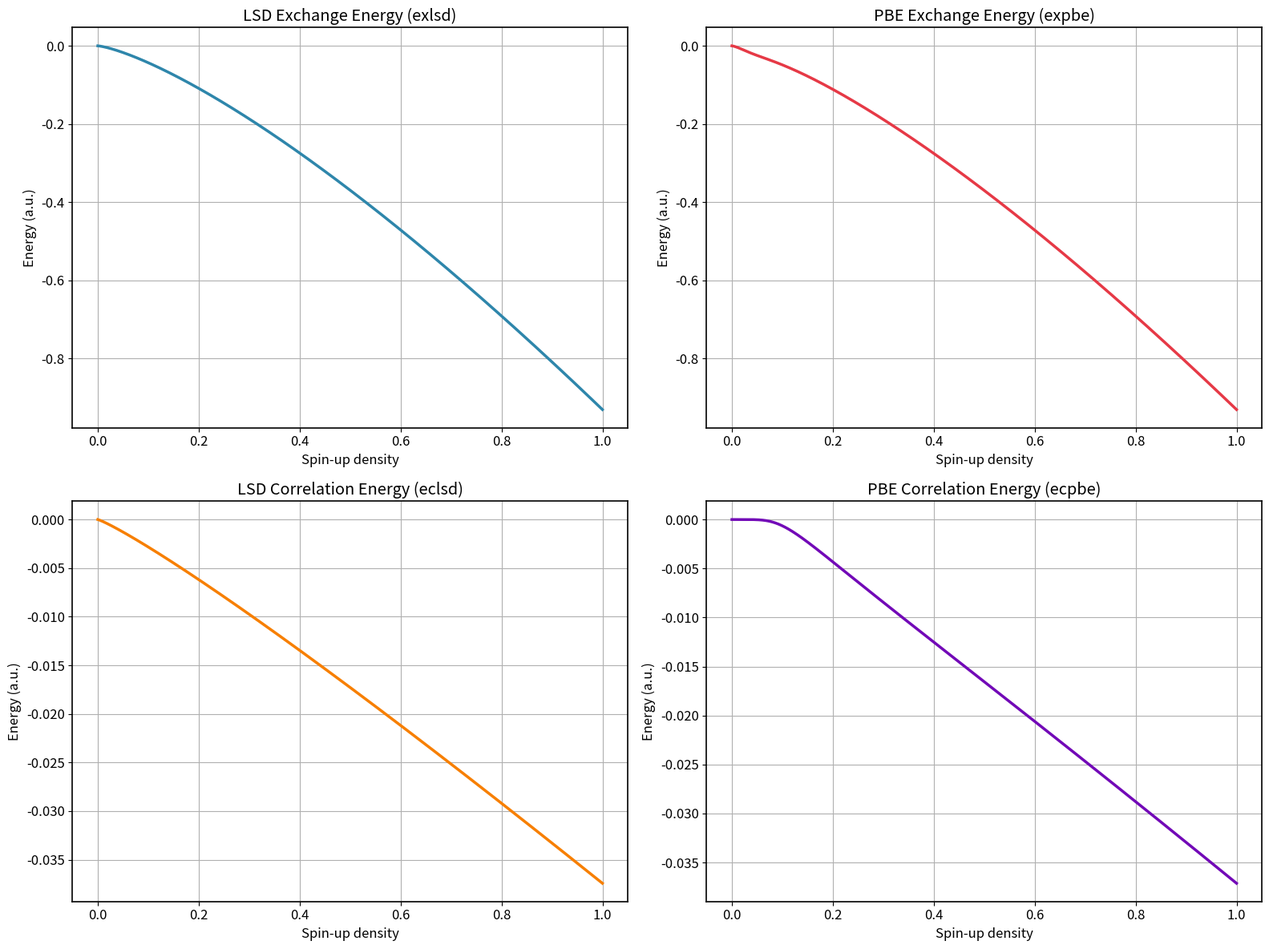

Here is the Python script that generated this plot:
import matplotlib.pyplot as plt
import numpy as np

"""
INPUT U:  (GRAD rho) * GRAD(ABS(GRAD rho))/(rho ** 2 * (2 * KF) ** 3);
INPUT V: (LAPLACIAN rho) / (rho * (2 * KF) ** 2)
rtrs = np.sqrt(rs)
EU = unpolarized LSD correlation energy; EURS= dEU / drs
EP = fully polarized LSD correlation energy; EPRS = dEP / drs
agrad = |∇ρ|; delgrad = ∇·∇ρ; lap = ∇²ρ
Wigner-Seitz radius: n=3 / (4 * pi * rs ^ 3) = (kF ^ 3) / (3 * pi ^ 2)
pi32 = 3 * pi ^ 2;
alpha = (9 * pi / 4) ^ (1 / 3)
Uniform Gas Correlation : LDA_C_PW
"""

def exchpbe(rho, S, U, V, lgga, lpot):
    thrd = 1.0 / 3.0
    thrd4 = 4.0 / 3.0
    pi = 3.14159265358979323846264338327950
    ax = -0.738558766382022405884230032680836
    um = 0.2195149727645171
    uk = 0.8040
    ul = um / uk

    if rho < 1e-18:
        return (0.0, 0.0)

    exunif = ax * (rho ** thrd)

    if lgga == 0:
        ex = exunif
        vx = ex * thrd4
        return (ex, vx)

    S2 = S * S
    P0 = 1.0 + ul * S2
    FxPBE = 1.0 + uk - uk / P0
    ex = exunif * FxPBE

    if lpot == 0:
        return (ex, 0.0)
    if abs(S) > 1e-18:
        Fs = 2.0 * uk * ul / (P0 * P0)
        Fss = -4.0 * ul * S * Fs / P0
    else:
        Fs = 0.0
        Fss = 0.0

    term = (thrd4 * FxPBE) - (U - thrd4 * S2 * S) * Fss - V * Fs
    vx = exunif * term
    
    return (ex, vx)

def GCOR2(A, A1, B1, B2, B3, B4, rtrs):
    Q0 = -2.0 * A * (1.0 + A1 * rtrs * rtrs)
    Q1 = 2.0 * A * rtrs * (B1 + rtrs * (B2 + rtrs * (B3 + B4 * rtrs)))
    
    if abs(Q1) > 1e-18:
        Q2 = np.log(1.0 + 1.0 / Q1)
    else:
        Q2 = 0.0

    GG = Q0 * Q2

    if abs(rtrs) > 1e-18:
        Q3 = A * (B1 / rtrs + 2.0 * B2 + rtrs * (3.0 * B3 + 4.0 * B4 * rtrs))
    else:
        Q3 = 0.0
    if abs(Q1) > 1e-18 and abs(Q1 * (1.0 + Q1)) > 1e-18:
        GGRS = -2.0 * A * A1 * Q2 - Q0 * Q3 / (Q1 * (1.0 + Q1))
    else:
        GGRS = 0.0

    return GG, GGRS

def corpbe(rs, zet, t, uu, vv, ww, lgga, lpot):
    thrd = 1.0 / 3.0
    thrdm = -thrd
    thrd2 = 2.0 * thrd
    sixthm = thrdm / 2.0
    thrd4 = 4.0 / 3.0
    GAM = 0.5198420997897463295344212145565
    fzz = 8.0 / (9.0 * GAM)
    gamma = 0.03109069086965489503494086371273
    bet = 0.06672455060314922
    delt = bet / gamma
    eta = 1e-12

    if rs < 1e-18:
        return (0.0, 0.0, 0.0, 0.0, 0.0, 0.0)

    rtrs = np.sqrt(rs)

    EU, EURS = GCOR2(0.0310907, 0.21370, 7.5957, 3.5876, 1.6382, 0.49294, rtrs)
    EP, EPRS = GCOR2(0.01554535, 0.20548, 14.1189, 6.1977, 3.3662, 0.62517, rtrs)
    ALFM, ALFRSM = GCOR2(0.0168869, 0.11125, 10.357, 3.6231, 0.88026, 0.49671, rtrs)
    ALFC = -ALFM

    Z4 = zet ** 4
    F = (((1.0 + zet) ** thrd4 + (1.0 - zet) ** thrd4) - 2.0) / GAM
    ec = EU * (1.0 - F * Z4) + EP * F * Z4 - ALFM * F * (1.0 - Z4) / fzz

    ECRS = EURS * (1.0 - F * Z4) + EPRS * F * Z4 - ALFRSM * F * (1.0 - Z4) / fzz

    if abs(1.0 + zet) > 1e-18 and abs(1.0 - zet) > 1e-18:
        FZ = thrd4 * ((1.0 + zet) ** thrd - (1.0 - zet) ** thrd) / GAM
    else:
        FZ = 0.0

    ECZET = 4.0 * (zet ** 3) * F * (EP - EU + ALFM / fzz) + FZ * (Z4 * EP - Z4 * EU - (1.0 - Z4) * ALFM / fzz)
    COMM = ec - rs * ECRS / 3.0 - zet * ECZET
    vcup = COMM + ECZET
    vcdn = COMM - ECZET

    if lgga == 0:
        return (ec, vcup, vcdn, 0.0, 0.0, 0.0)

    G = ((1.0 + zet) ** thrd2 + (1.0 - zet) ** thrd2) / 2.0
    G3 = G ** 3

    if abs(G3 * gamma) > 1e-18:
        PON = -ec / (G3 * gamma)
        denominator_B = np.exp(PON) - 1.0
        if abs(denominator_B) > 1e-18:
            B = delt / denominator_B
        else:
            B = 0.0
    else:
        B = 0.0

    B2 = B * B
    T2 = t * t
    T4 = T2 * T2
    Q4 = 1.0 + B * T2
    Q5 = 1.0 + B * T2 + B2 * T4

    if abs(Q5) > 1e-18:
        h = G3 * (bet / delt) * np.log(1.0 + delt * Q4 * T2 / Q5)
    else:
        h = 0.0

    if lpot == 0:
        return (ec, vcup, vcdn, h, 0.0, 0.0)

    G4 = G3 * G
    T6 = T4 * T2
    RSTHRD = rs / 3.0

    if abs(1.0 + zet) > 1e-18 and abs(1.0 - zet) > 1e-18:
        term1 = ((1.0 + zet) ** 2 + eta) ** sixthm
        term2 = ((1.0 - zet) ** 2 + eta) ** sixthm
        GZ = (term1 - term2) / 3.0
    else:
        GZ = 0.0
    if abs(B) > 1e-18:
        FAC = delt / B + 1.0
    else:
        FAC = 1.0
    if abs(bet * G4) > 1e-18:
        BG = -3.0 * B2 * ec * FAC / (bet * G4)
    else:
        BG = 0.0
    if abs(bet * G3) > 1e-18:
        BEC = B2 * FAC / (bet * G3)
    else:
        BEC = 0.0

    Q8 = Q5 ** 2 + delt * Q4 * Q5 * T2 if abs(Q5) > 1e-18 else 0.0
    Q9 = 1.0 + 2.0 * B * T2

    if abs(Q8) > 1e-18:
        hB = -bet * G3 * B * T6 * (2.0 + B * T2) / Q8
    else:
        hB = 0.0

    hRS = -RSTHRD * hB * BEC * ECRS

    if abs(Q8) > 1e-18:
        FACT0 = 2.0 * delt - 6.0 * B
        FACT1 = Q5 * Q9 + Q4 * Q9 * Q9
        hBT = 2.0 * bet * G3 * T4 * ((Q4 * Q5 * FACT0 - delt * FACT1) / Q8) / Q8
    else:
        hBT = 0.0

    hRST = RSTHRD * T2 * hBT * BEC * ECRS

    if abs(G) > 1e-18:
        hZ = 3.0 * GZ * h / G + hB * (BG * GZ + BEC * ECZET)
    else:
        hZ = 0.0
    if abs(Q8) > 1e-18:
        hT = 2.0 * bet * G3 * Q9 / Q8
    else:
        hT = 0.0
    if abs(G) > 1e-18:
        hZT = 3.0 * GZ * hT / G + hBT * (BG * GZ + BEC * ECZET)
    else:
        hZT = 0.0
    if abs(Q8) > 1e-18:
        FACT2 = Q4 * Q5 + B * T2 * (Q4 * Q9 + Q5)
        FACT3 = 2.0 * B * Q5 * Q9 + delt * FACT2
        hTT = 4.0 * bet * G3 * t * (2.0 * B / Q8 - (Q9 * FACT3 / Q8) / Q8)
    else:
        hTT = 0.0

    COMM = h + hRS + hRST + T2 * hT / 6.0 + 7.0 * T2 * t * hTT / 6.0

    if abs(G) > 1e-18:
        PREF = hZ - GZ * T2 * hT / G
        FACT5 = GZ * (2.0 * hT + t * hTT) / G
    else:
        PREF = 0.0
        FACT5 = 0.0

    COMM = COMM - PREF * zet - uu * hTT - vv * hT - ww * (hZT - FACT5)

    dvcup = COMM + PREF
    dvcdn = COMM - PREF
    return (ec, vcup, vcdn, h, dvcup, dvcdn)

def easypbe(up, agrup, delgrup, uplap, dn, agrdn, delgrdn, dnlap, agr, delgr, lcor, lpot):
    thrd = 1.0 / 3.0
    thrd2 = 2.0 * thrd
    pi32 = 29.608813203268075856503472999628
    pi = 3.1415926535897932384626433832795
    alpha = 1.91915829267751300662482032624669

    exuplsd = 0.0
    vxuplsd = 0.0
    exuppbe = 0.0
    vxuppbe = 0.0

    exdnlsd = 0.0
    vxdnlsd = 0.0
    exdnpbe = 0.0
    vxdnpbe = 0.0

    rho2 = 2.0 * up
    if rho2 > 1e-18:
        fk = (pi32 * rho2) ** thrd
        s = agrup / (fk * rho2) if abs(fk * rho2) > 1e-18 else 0.0
        u = 4.0 * delgrup / (rho2 ** 2 * (2.0 * fk) ** 3) if abs(rho2 ** 2 * (2.0 * fk) ** 3) > 1e-18 else 0.0
        v = 2.0 * uplap / (rho2 * (2.0 * fk) ** 2) if abs(rho2 * (2.0 * fk) ** 2) > 1e-18 else 0.0

        exuplsd, vxuplsd = exchpbe(rho2, s, u, v, 0, lpot)
        exuppbe, vxuppbe = exchpbe(rho2, s, u, v, 1, lpot)

    rho2 = 2.0 * dn
    if rho2 > 1e-18:
        fk = (pi32 * rho2) ** thrd
        s = agrdn / (fk * rho2) if abs(fk * rho2) > 1e-18 else 0.0
        u = 4.0 * delgrdn / (rho2 ** 2 * (2.0 * fk) ** 3) if abs(rho2 ** 2 * (2.0 * fk) ** 3) > 1e-18 else 0.0
        v = 2.0 * dnlap / (rho2 * (2.0 * fk) ** 2) if abs(rho2 * (2.0 * fk) ** 2) > 1e-18 else 0.0

        exdnlsd, vxdnlsd = exchpbe(rho2, s, u, v, 0, lpot)
        exdnpbe, vxdnpbe = exchpbe(rho2, s, u, v, 1, lpot)

    rho = up + dn
    
    if rho > 1e-18:
        exlsd = (exuplsd * up + exdnlsd * dn) / rho
        expbe = (exuppbe * up + exdnpbe * dn) / rho
    else:
        exlsd = 0.0
        expbe = 0.0
    if rho < 1e-18:
        return (exlsd, vxuplsd, vxdnlsd, 0.0, 0.0, 0.0, expbe, vxuppbe, vxdnpbe, 0.0, 0.0, 0.0)

    zet = (up - dn) / rho
    g = ((1.0 + zet) ** thrd2 + (1.0 - zet) ** thrd2) / 2.0
    fk = (pi32 * rho) ** thrd
    rs = alpha / fk
    sk = np.sqrt(4.0 * fk / pi)
    twoksg = 2.0 * sk * g
    t = agr / (twoksg * rho) if abs(twoksg * rho) > 1e-18 else 0.0
    uu = delgr / (rho ** 2 * twoksg ** 3) if abs(rho ** 2 * twoksg ** 3) > 1e-18 else 0.0
    rholap = uplap + dnlap
    vv = rholap / (rho * twoksg ** 2) if abs(rho * twoksg ** 2) > 1e-18 else 0.0

    denominator_ww = (rho * twoksg) ** 2 if abs(rho * twoksg) > 1e-18 else 1e-30
    ww = (agrup ** 2 - agrdn ** 2 - zet * agr ** 2) / denominator_ww

    ec, vcup, vcdn, h, dvcup, dvcdn = corpbe(rs, zet, t, uu, vv, ww, 1, lpot)

    eclsd = ec
    ecpbe = ec + h
    vcuplsd = vcup
    vcdnlsd = vcdn
    vcuppbe = vcup + dvcup
    vcdnpbe = vcdn + dvcdn

    return (exlsd, vxuplsd, vxdnlsd, eclsd, vcuplsd, vcdnlsd, expbe, vxuppbe, vxdnpbe, ecpbe, vcuppbe, vcdnpbe)

def main():
    DDN = 0
    agrdn = 0.0

    dup = np.linspace(0.0, 1.0, 1000)
    agrup = 0.3

    sum_ex_lsd = []
    sum_ex_pbe = []
    sum_ec_lsd = []
    sum_ec_pbe = []

    for DUP in dup:
        delgrup = 0
        uplap = 0
        delgrdn = 0
        dnlap = 0

        D = DUP + DDN
        agrad = agrup + agrdn
        delgrad = delgrup + delgrdn

        exlsd, _, _, eclsd, _, _, expbe, _, _, ecpbe, _, _ = easypbe(
            DUP, agrup, delgrup, uplap, DDN, agrdn, delgrdn, dnlap, agrad, delgrad, 1, 1
        )

        sum_ex_lsd.append(D * exlsd)
        sum_ex_pbe.append(D * expbe)
        sum_ec_lsd.append(D * eclsd)
        sum_ec_pbe.append(D * ecpbe)

    sum_ex_lsd = np.array(sum_ex_lsd)
    sum_ex_pbe = np.array(sum_ex_pbe)
    sum_ec_lsd = np.array(sum_ec_lsd)
    sum_ec_pbe = np.array(sum_ec_pbe)

    plt.rcParams.update({
        'font.size': 12,
        'figure.figsize': (16, 12),
        'axes.linewidth': 1.2
    })

    fig, ((ax1, ax2), (ax3, ax4)) = plt.subplots(2, 2, figsize=(16,12))

    ax1.plot(dup, sum_ex_lsd, color='#2E86AB', linewidth=2.5)
    ax1.set_title('LSD Exchange Energy (exlsd)')
    ax1.set_xlabel('Spin-up density')
    ax1.set_ylabel('Energy (a.u.)')
    ax1.grid(True)

    ax2.plot(dup, sum_ex_pbe, color='#E63946', linewidth=2.5)
    ax2.set_title('PBE Exchange Energy (expbe)')
    ax2.set_xlabel('Spin-up density')
    ax2.set_ylabel('Energy (a.u.)')
    ax2.grid(True)

    ax3.plot(dup, sum_ec_lsd, color='#F77F00', linewidth=2.5)
    ax3.set_title('LSD Correlation Energy (eclsd)')
    ax3.set_xlabel('Spin-up density')
    ax3.set_ylabel('Energy (a.u.)')
    ax3.grid(True)

    ax4.plot(dup, sum_ec_pbe, color='#7209B7', linewidth=2.5)
    ax4.set_title('PBE Correlation Energy (ecpbe)')
    ax4.set_xlabel('Spin-up density')
    ax4.set_ylabel('Energy (a.u.)')
    ax4.grid(True)

    plt.tight_layout()

    plt.savefig('PBE-LSDA.png', dpi=300, bbox_inches='tight')
    plt.close()  

if __name__ == "__main__":
    main()
